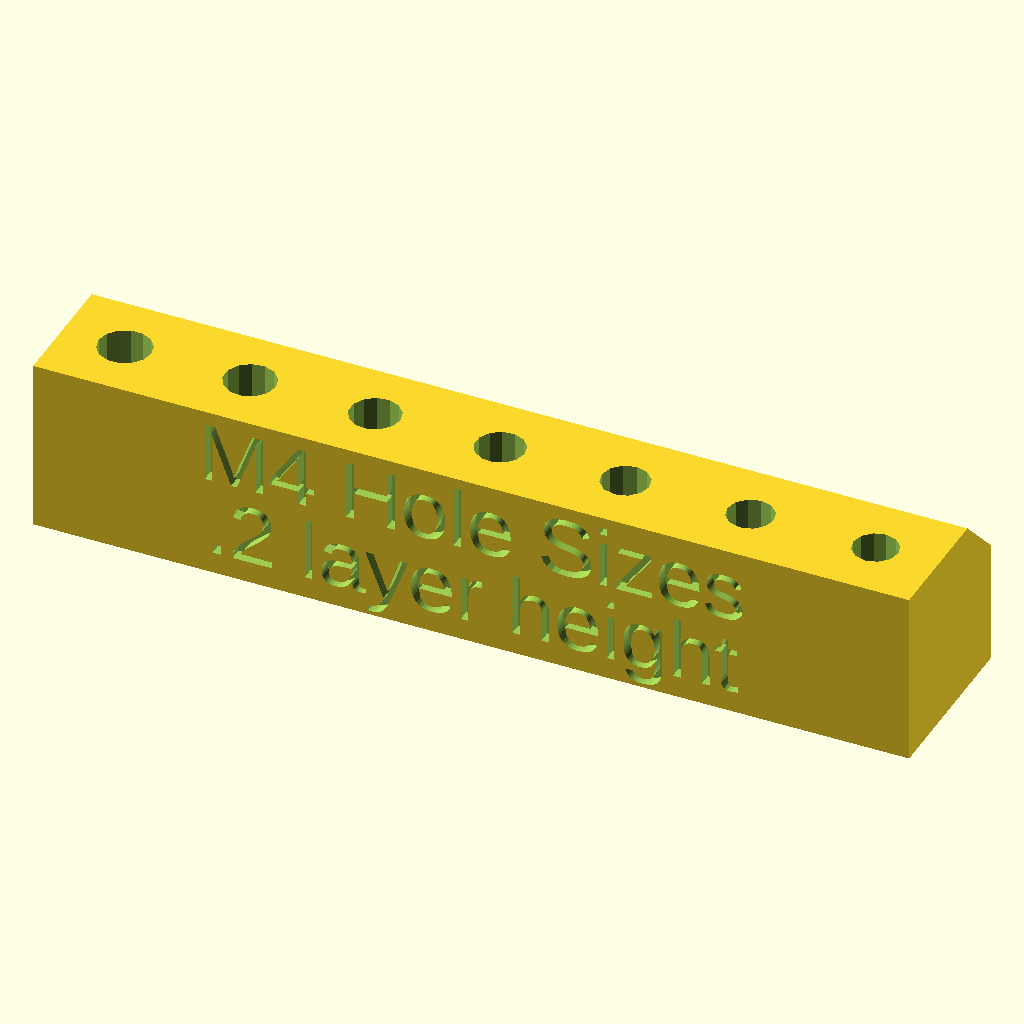
Cell 1 — every parameter at its default value.
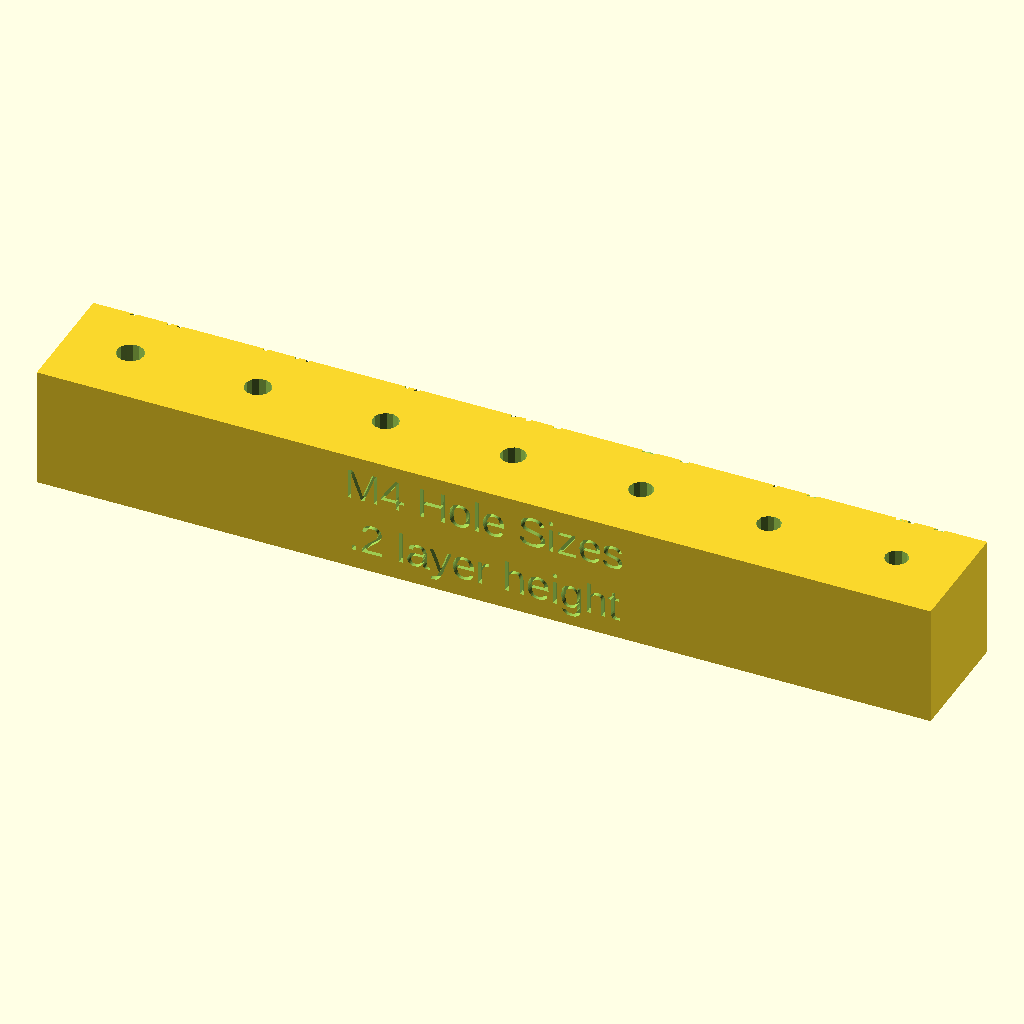
Cell 2: spacing = 20 (everything else at default).
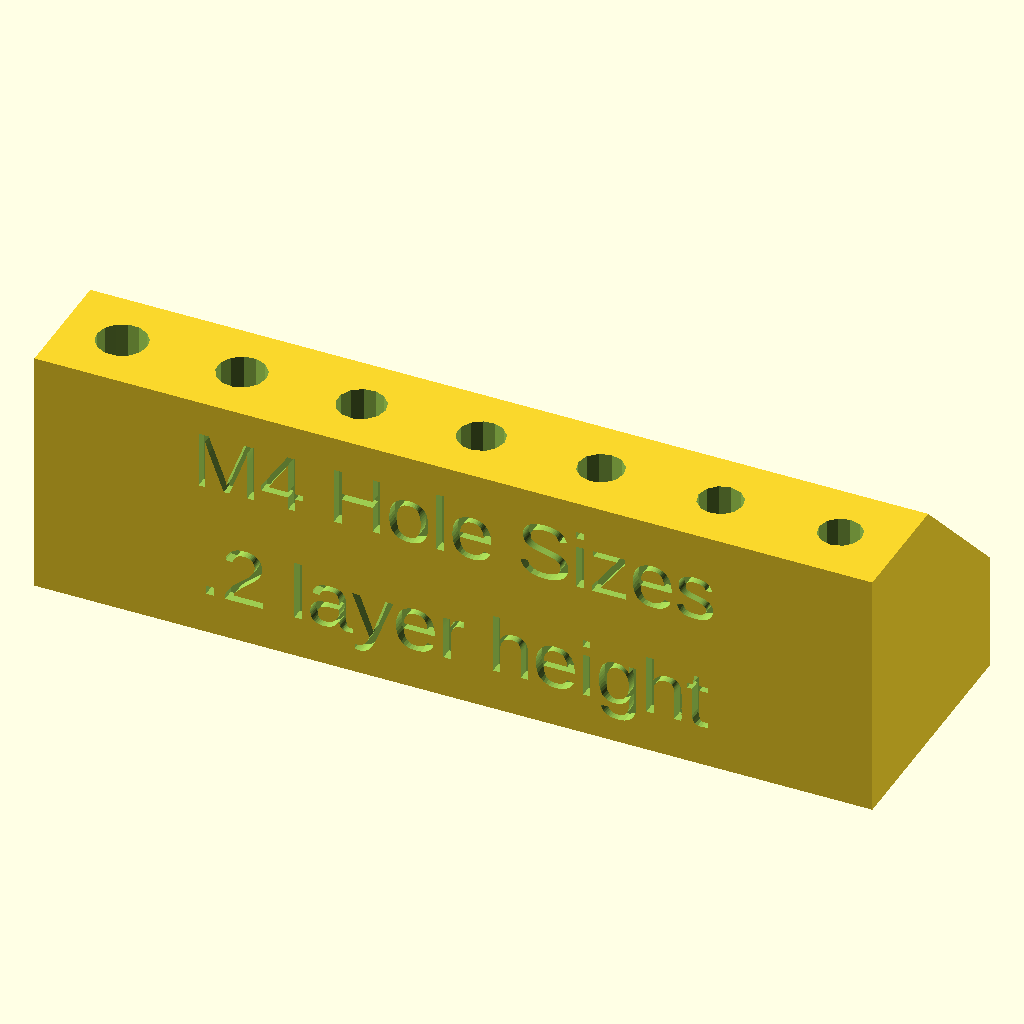
Cell 3: length = 14 (everything else at default).
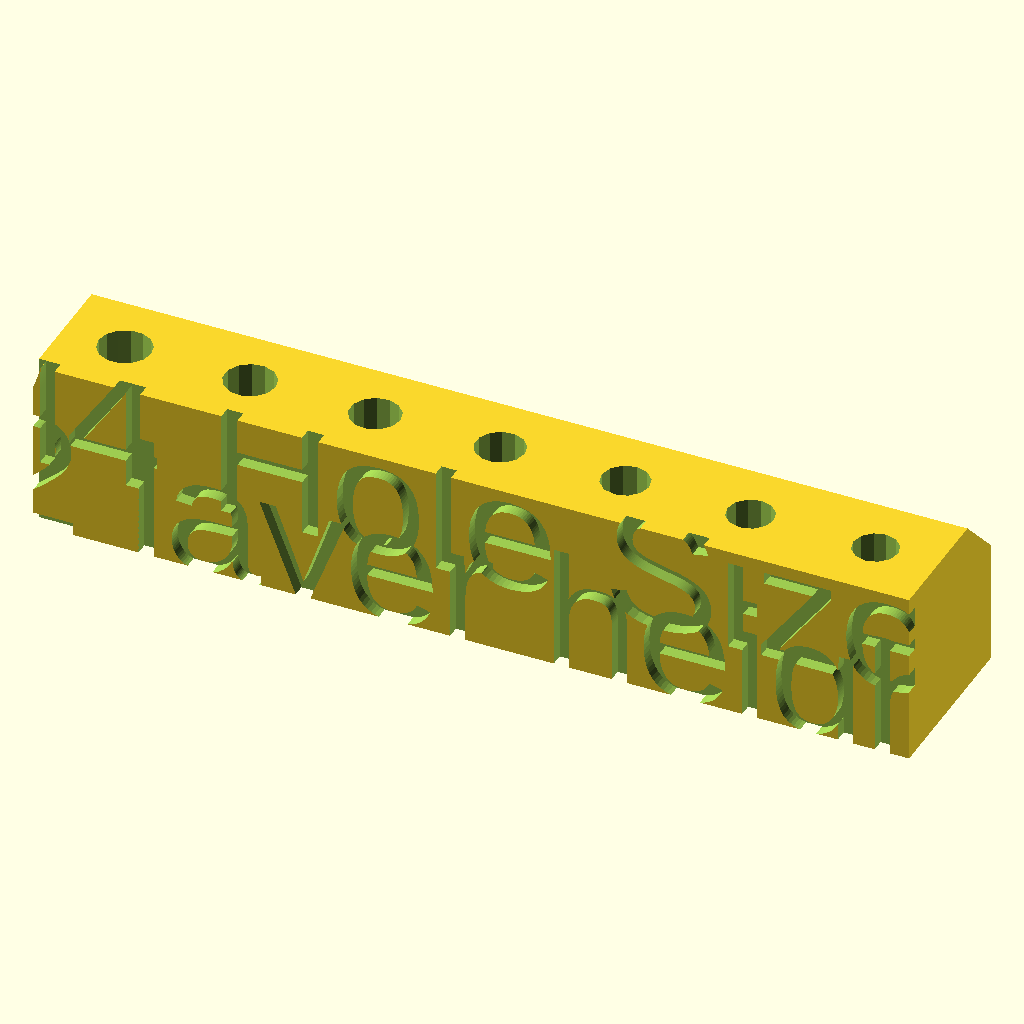
Cell 4 — rear_text_height set to 10, the other parameters unchanged.
All cells are drawn from the same view direction (rotation 55°, 0°, 25°, orthographic, colour scheme Cornfield), but the view is re-fitted for each cell, so position and scale can differ between cells as well as the parameter.
OpenSCAD source file screw fit.scad:
$fa = .01;
$fs = $preview ? 1 : .3;
//sizes=[for (i=[3.6:.1:4.2]) i];
sizes=[for (i=[4.2:-.1:3.6]) i];
spacing=10;
length=7;
width=length+spacing/2+2;
text_depth=1;
text_height=5;
rear_text_height=5;



difference(){
    cube([spacing*len(sizes),width,width]);
    translate([-.1,spacing,width])
        rotate([-45,0,0])
        cube([spacing*len(sizes)+.2,width,width]);
    
    for(i=[0:len(sizes)-1]){
        size=sizes[i];
        translate([spacing*(i+.5),0,0]){
            translate([0,spacing/2,spacing/2+2])
                cylinder(h=length+.1,d=size);
            translate([0,spacing/2+2,spacing/2])
                rotate([-90,0,0])
                cylinder(h=length+.1,d=size);
            translate([0,(width+spacing)/2,(width+spacing)/2])
            rotate([45,0,180])
                linear_extrude(text_depth*2,center=true, slices=1, convexity=20)
                text(str(size),text_height,halign="center", valign="center");
        }
    }
    
    //back text
    translate([spacing*len(sizes)/2,0,width/2])
        rotate([90,0,0])
        linear_extrude(text_depth*2,center=true, slices=1, convexity=20){
        translate([0,width/4,0]) text("M4 Hole Sizes",rear_text_height,halign="center", valign="center");
        translate([0,-width/4,0]) text(".2 layer height",rear_text_height,halign="center", valign="center");
        }
    
    if($preview && false)
        translate([-.1,-.1,-.1])
        cube([spacing/2+.1,width+.2,width+.2]);
}
Parameter table extracted from the source (name, type, default, range or options):
spacing: number, default 10
length: number, default 7
text_depth: number, default 1
text_height: number, default 5
rear_text_height: number, default 5
